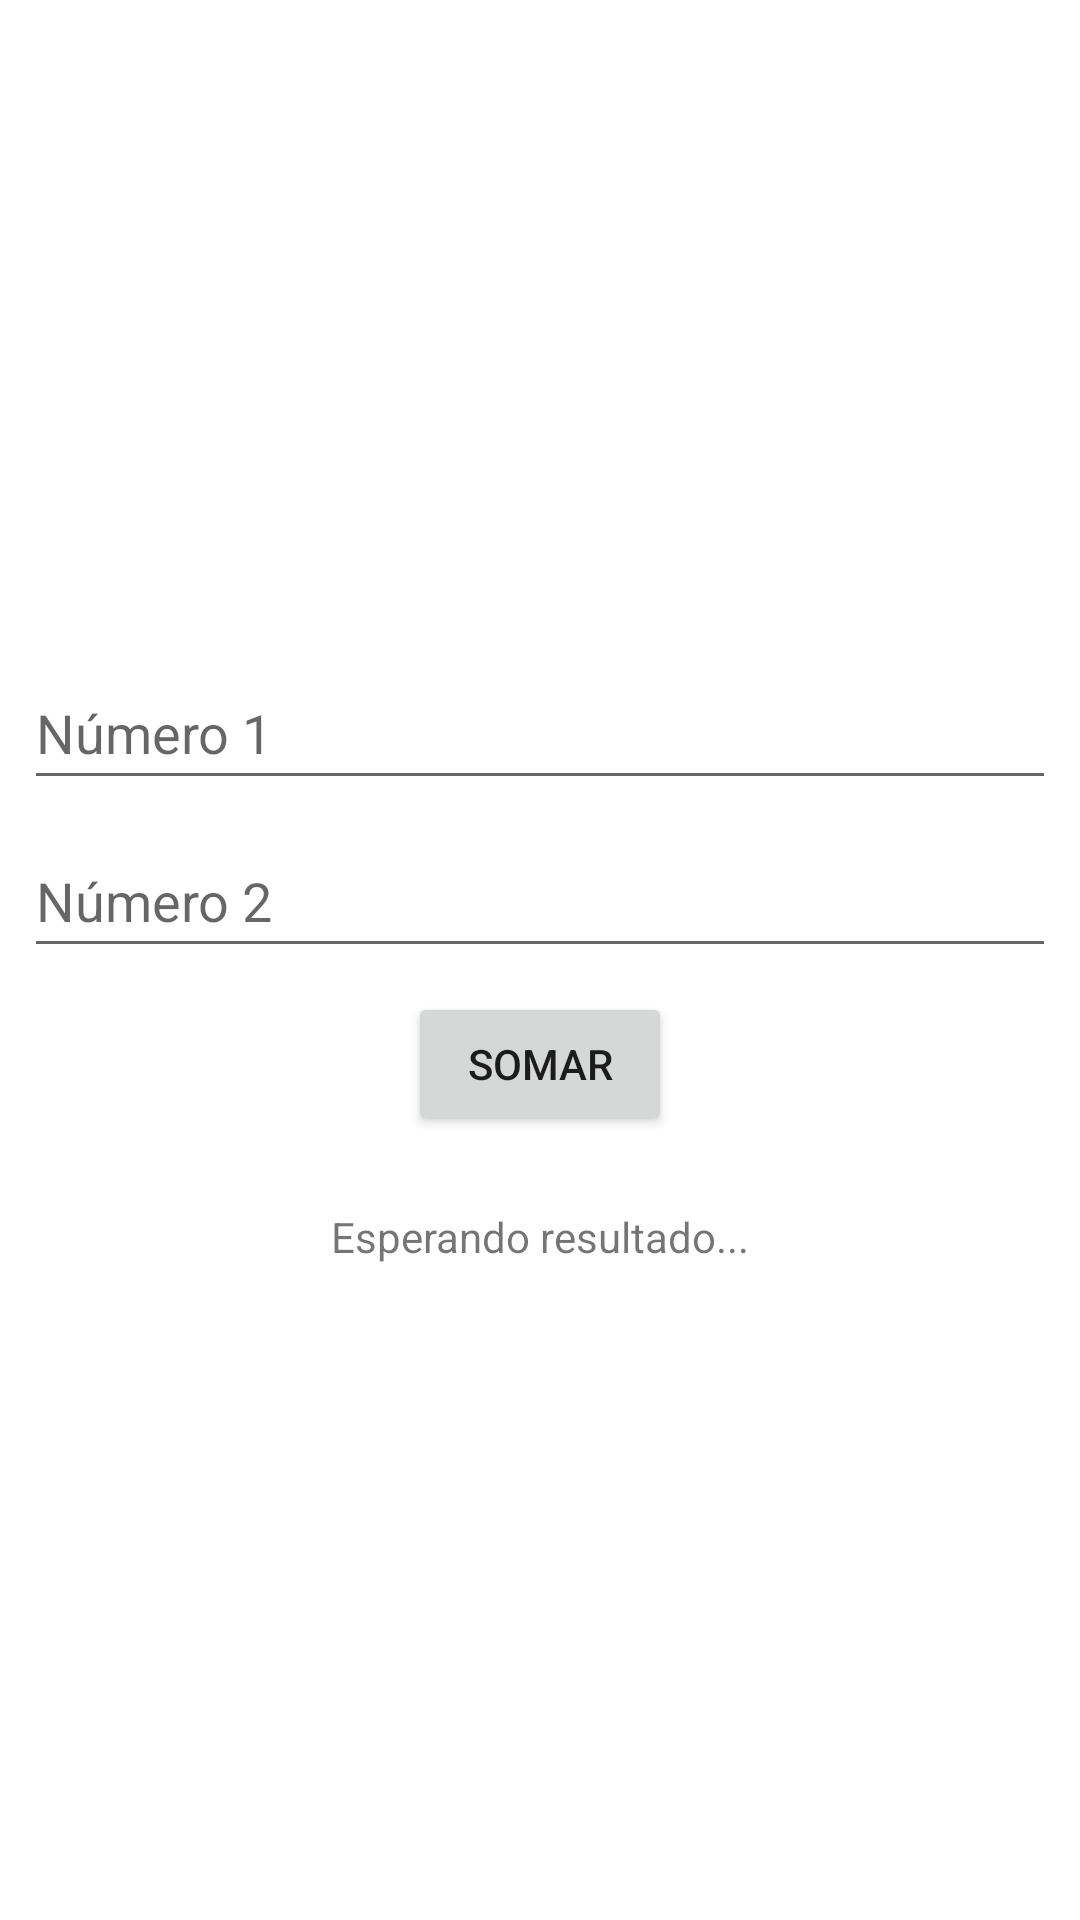

Android layout source for this screen:
<!-- AndroidManifest.xml: application theme Theme.PyjavaTeste -->
<!-- res/layout/activity_main.xml -->
<?xml version="1.0" encoding="utf-8"?>
<androidx.constraintlayout.widget.ConstraintLayout xmlns:android="http://schemas.android.com/apk/res/android"
    xmlns:app="http://schemas.android.com/apk/res-auto"
    xmlns:tools="http://schemas.android.com/tools"
    android:layout_width="match_parent"
    android:layout_height="match_parent"
    tools:context=".MainActivity">

    <EditText
        android:id="@+id/editTextN1"
        android:layout_width="0dp"
        android:layout_height="wrap_content"
        android:layout_marginStart="8dp"
        android:layout_marginEnd="8dp"
        android:ems="10"
        android:hint="Número 1"
        android:inputType="textPersonName"
        android:minHeight="48dp"
        app:layout_constraintBottom_toTopOf="@+id/editTextN2"
        app:layout_constraintEnd_toEndOf="parent"
        app:layout_constraintStart_toStartOf="parent"
        app:layout_constraintTop_toTopOf="parent"
        app:layout_constraintVertical_chainStyle="packed" />

    <Button
        android:id="@+id/button"
        android:layout_width="wrap_content"
        android:layout_height="wrap_content"
        android:text="Somar"
        app:layout_constraintBottom_toTopOf="@+id/textResultado"
        app:layout_constraintEnd_toEndOf="parent"
        app:layout_constraintStart_toStartOf="parent"
        app:layout_constraintTop_toBottomOf="@+id/editTextN2" />

    <TextView
        android:id="@+id/textResultado"
        android:layout_width="wrap_content"
        android:layout_height="wrap_content"
        android:layout_marginTop="24dp"
        android:text="Esperando resultado..."
        app:layout_constraintBottom_toBottomOf="parent"
        app:layout_constraintEnd_toEndOf="parent"
        app:layout_constraintStart_toStartOf="parent"
        app:layout_constraintTop_toBottomOf="@+id/button" />

    <EditText
        android:id="@+id/editTextN2"
        android:layout_width="0dp"
        android:layout_height="wrap_content"
        android:layout_marginStart="8dp"
        android:layout_marginTop="8dp"
        android:layout_marginEnd="8dp"
        android:layout_marginBottom="8dp"
        android:ems="10"
        android:hint="Número 2"
        android:inputType="textPersonName"
        android:minHeight="48dp"
        app:layout_constraintBottom_toTopOf="@+id/button"
        app:layout_constraintEnd_toEndOf="parent"
        app:layout_constraintStart_toStartOf="parent"
        app:layout_constraintTop_toBottomOf="@+id/editTextN1" />
</androidx.constraintlayout.widget.ConstraintLayout>
<!-- resources referenced by this layout -->
<resources>
  <style name="Theme.PyjavaTeste" parent="Theme.MaterialComponents.DayNight.DarkActionBar">
          
          <item name="colorPrimary">@color/purple_500</item>
          <item name="colorPrimaryVariant">@color/purple_700</item>
          <item name="colorOnPrimary">@color/white</item>
          
          <item name="colorSecondary">@color/teal_200</item>
          <item name="colorSecondaryVariant">@color/teal_700</item>
          <item name="colorOnSecondary">@color/black</item>
          
          <item name="android:statusBarColor">?attr/colorPrimaryVariant</item>
          
      </style>
  <!-- not gathered from this repository: default colours our renderer supplied (Android Studio template values) -->
  <color name="purple_500">#FF6200EE</color>
  <color name="purple_700">#FF3700B3</color>
  <color name="teal_200">#FF03DAC5</color>
  <color name="teal_700">#FF018786</color>
  <color name="black">#FF000000</color>
  <color name="white">#FFFFFFFF</color>
</resources>
